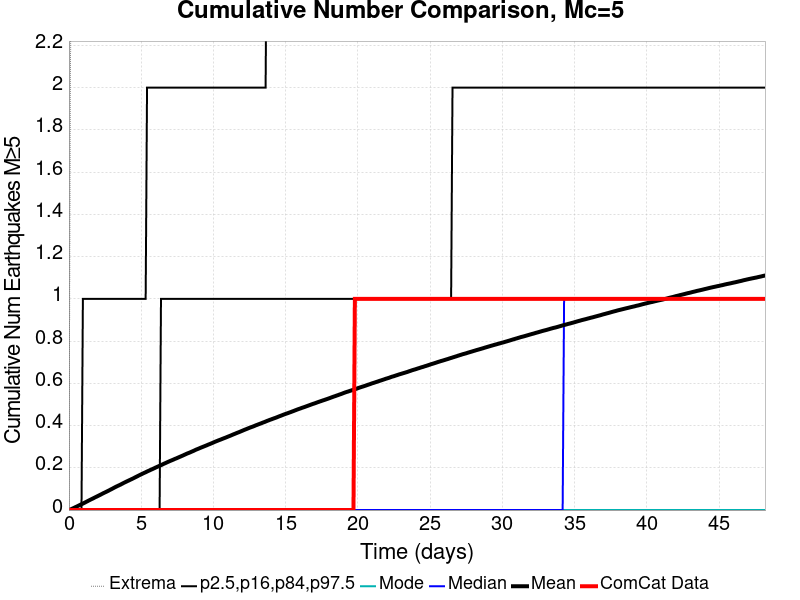

The file beside this chart, header and first rows:
Time (days), ComCat Data, Simulation Mean, Simulation Median, Simulation Mode, Simulation Minimum, Simulation Maximum, 2.5 %-ile, 16 %-ile, 84 %-ile, 97.5 %-ile
0.0, 0.0, 0.0, 0.0, 0.0, 0.0, 0.0, 0.0, 0.0, 0.0, 0.0
0.09656, 0.0, 0.00253, 0.0, 0.0, 0.0, 2.0, 0.0, 0.0, 0.0, 0.0
0.1931, 0.0, 0.00526, 0.0, 0.0, 0.0, 3.0, 0.0, 0.0, 0.0, 0.0
0.2897, 0.0, 0.00849, 0.0, 0.0, 0.0, 4.0, 0.0, 0.0, 0.0, 0.0
0.3862, 0.0, 0.01159, 0.0, 0.0, 0.0, 8.0, 0.0, 0.0, 0.0, 0.0
0.4828, 0.0, 0.01482, 0.0, 0.0, 0.0, 8.0, 0.0, 0.0, 0.0, 0.0
0.5794, 0.0, 0.01804, 0.0, 0.0, 0.0, 9.0, 0.0, 0.0, 0.0, 0.0
0.6759, 0.0, 0.02127, 0.0, 0.0, 0.0, 9.0, 0.0, 0.0, 0.0, 0.0
0.7725, 0.0, 0.02444, 0.0, 0.0, 0.0, 10.0, 0.0, 0.0, 0.0, 0.0
0.869, 0.0, 0.02773, 0.0, 0.0, 0.0, 10.0, 0.0, 0.0, 0.0, 0.0
0.9656, 0.0, 0.03066, 0.0, 0.0, 0.0, 10.0, 0.0, 0.0, 0.0, 1.0
1.062, 0.0, 0.03418, 0.0, 0.0, 0.0, 12.0, 0.0, 0.0, 0.0, 1.0
1.159, 0.0, 0.03749, 0.0, 0.0, 0.0, 12.0, 0.0, 0.0, 0.0, 1.0
1.255, 0.0, 0.04088, 0.0, 0.0, 0.0, 12.0, 0.0, 0.0, 0.0, 1.0
1.352, 0.0, 0.04447, 0.0, 0.0, 0.0, 13.0, 0.0, 0.0, 0.0, 1.0
1.448, 0.0, 0.04771, 0.0, 0.0, 0.0, 14.0, 0.0, 0.0, 0.0, 1.0
1.545, 0.0, 0.05104, 0.0, 0.0, 0.0, 14.0, 0.0, 0.0, 0.0, 1.0
1.641, 0.0, 0.05425, 0.0, 0.0, 0.0, 14.0, 0.0, 0.0, 0.0, 1.0
1.738, 0.0, 0.05758, 0.0, 0.0, 0.0, 14.0, 0.0, 0.0, 0.0, 1.0
1.835, 0.0, 0.061, 0.0, 0.0, 0.0, 14.0, 0.0, 0.0, 0.0, 1.0
1.931, 0.0, 0.0641, 0.0, 0.0, 0.0, 15.0, 0.0, 0.0, 0.0, 1.0
2.028, 0.0, 0.0674, 0.0, 0.0, 0.0, 15.0, 0.0, 0.0, 0.0, 1.0
2.124, 0.0, 0.07068, 0.0, 0.0, 0.0, 15.0, 0.0, 0.0, 0.0, 1.0
2.221, 0.0, 0.07403, 0.0, 0.0, 0.0, 15.0, 0.0, 0.0, 0.0, 1.0
2.317, 0.0, 0.07755, 0.0, 0.0, 0.0, 15.0, 0.0, 0.0, 0.0, 1.0
2.414, 0.0, 0.08088, 0.0, 0.0, 0.0, 15.0, 0.0, 0.0, 0.0, 1.0
2.511, 0.0, 0.08405, 0.0, 0.0, 0.0, 15.0, 0.0, 0.0, 0.0, 1.0
2.607, 0.0, 0.08726, 0.0, 0.0, 0.0, 16.0, 0.0, 0.0, 0.0, 1.0
2.704, 0.0, 0.09049, 0.0, 0.0, 0.0, 17.0, 0.0, 0.0, 0.0, 1.0
2.8, 0.0, 0.09394, 0.0, 0.0, 0.0, 18.0, 0.0, 0.0, 0.0, 1.0
2.897, 0.0, 0.09745, 0.0, 0.0, 0.0, 18.0, 0.0, 0.0, 0.0, 1.0
2.993, 0.0, 0.1008, 0.0, 0.0, 0.0, 19.0, 0.0, 0.0, 0.0, 1.0
3.09, 0.0, 0.1044, 0.0, 0.0, 0.0, 19.0, 0.0, 0.0, 0.0, 1.0
3.186, 0.0, 0.108, 0.0, 0.0, 0.0, 19.0, 0.0, 0.0, 0.0, 1.0
3.283, 0.0, 0.1113, 0.0, 0.0, 0.0, 19.0, 0.0, 0.0, 0.0, 1.0
3.38, 0.0, 0.1144, 0.0, 0.0, 0.0, 19.0, 0.0, 0.0, 0.0, 1.0
3.476, 0.0, 0.1175, 0.0, 0.0, 0.0, 19.0, 0.0, 0.0, 0.0, 1.0
3.573, 0.0, 0.1205, 0.0, 0.0, 0.0, 19.0, 0.0, 0.0, 0.0, 1.0
3.669, 0.0, 0.1242, 0.0, 0.0, 0.0, 19.0, 0.0, 0.0, 0.0, 1.0
3.766, 0.0, 0.1275, 0.0, 0.0, 0.0, 19.0, 0.0, 0.0, 0.0, 1.0
3.862, 0.0, 0.1309, 0.0, 0.0, 0.0, 20.0, 0.0, 0.0, 0.0, 1.0
3.959, 0.0, 0.1341, 0.0, 0.0, 0.0, 20.0, 0.0, 0.0, 0.0, 1.0
4.055, 0.0, 0.1373, 0.0, 0.0, 0.0, 20.0, 0.0, 0.0, 0.0, 1.0
4.152, 0.0, 0.1403, 0.0, 0.0, 0.0, 20.0, 0.0, 0.0, 0.0, 1.0
4.249, 0.0, 0.1436, 0.0, 0.0, 0.0, 20.0, 0.0, 0.0, 0.0, 1.0
4.345, 0.0, 0.1467, 0.0, 0.0, 0.0, 20.0, 0.0, 0.0, 0.0, 1.0
4.442, 0.0, 0.1498, 0.0, 0.0, 0.0, 20.0, 0.0, 0.0, 0.0, 1.0
4.538, 0.0, 0.1532, 0.0, 0.0, 0.0, 20.0, 0.0, 0.0, 0.0, 1.0
4.635, 0.0, 0.1566, 0.0, 0.0, 0.0, 20.0, 0.0, 0.0, 0.0, 1.0
4.731, 0.0, 0.1598, 0.0, 0.0, 0.0, 20.0, 0.0, 0.0, 0.0, 1.0
4.828, 0.0, 0.1633, 0.0, 0.0, 0.0, 20.0, 0.0, 0.0, 0.0, 1.0
4.924, 0.0, 0.1666, 0.0, 0.0, 0.0, 20.0, 0.0, 0.0, 0.0, 1.0
5.021, 0.0, 0.1698, 0.0, 0.0, 0.0, 20.0, 0.0, 0.0, 0.0, 1.0
5.118, 0.0, 0.173, 0.0, 0.0, 0.0, 20.0, 0.0, 0.0, 0.0, 1.0
5.214, 0.0, 0.1761, 0.0, 0.0, 0.0, 20.0, 0.0, 0.0, 0.0, 1.0
5.311, 0.0, 0.1791, 0.0, 0.0, 0.0, 20.0, 0.0, 0.0, 0.0, 1.0
5.407, 0.0, 0.1825, 0.0, 0.0, 0.0, 20.0, 0.0, 0.0, 0.0, 2.0
5.504, 0.0, 0.1854, 0.0, 0.0, 0.0, 20.0, 0.0, 0.0, 0.0, 2.0
5.6, 0.0, 0.1884, 0.0, 0.0, 0.0, 20.0, 0.0, 0.0, 0.0, 2.0
5.697, 0.0, 0.1915, 0.0, 0.0, 0.0, 20.0, 0.0, 0.0, 0.0, 2.0
... 440 more rows
